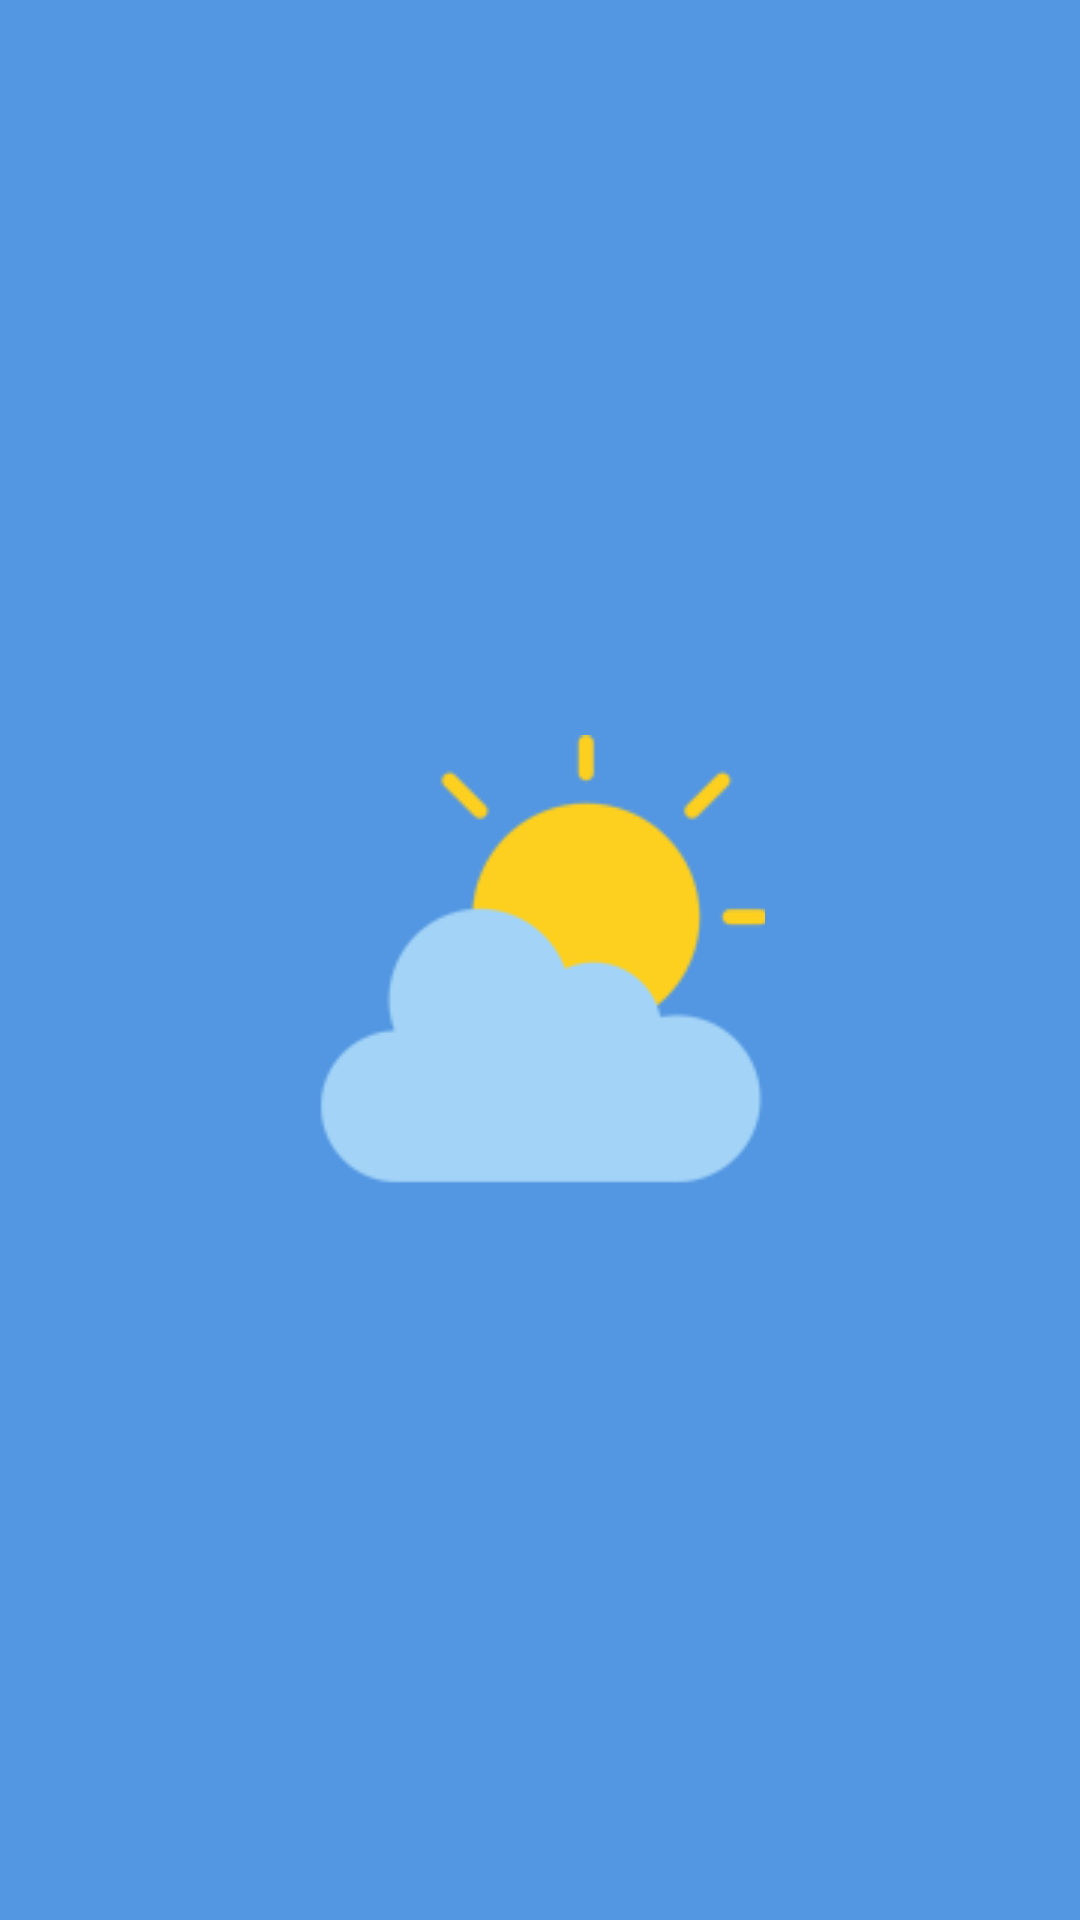

Reconstruct the res/layout file that produces this screen, plus the resources it refers to.
<!-- AndroidManifest.xml: application theme AppTheme -->
<!-- res/layout/actionbar_layout.xml -->
<?xml version="1.0" encoding="utf-8"?>
<LinearLayout xmlns:android = "http://schemas.android.com/apk/res/android"
    android:layout_width = "match_parent"
    android:layout_height = "wrap_content"
    android:orientation="vertical">

        <LinearLayout
            android:layout_width="match_parent"
            android:layout_height="match_parent"
            android:orientation="horizontal">
                <ImageButton
                    android:id="@+id/btnSetting"
                    android:layout_width="wrap_content"
                    android:layout_height="wrap_content"
                    android:src="@drawable/ic_settings_light_24dp"
                    android:background="@null"
                    android:layout_marginStart="16dp"/>
        </LinearLayout>

</LinearLayout>
<!-- resources referenced by this layout -->
<resources>
  <style name="AppTheme" parent="Theme.MaterialComponents.DayNight.NoActionBar">
          
          <item name="colorPrimary">@color/colorPrimary</item>
          <item name="colorPrimaryDark">@color/colorPrimaryDark</item>
          <item name="colorAccent">@color/colorAccent</item>
          <item name="android:navigationBarColor">@color/colorPrimary</item>
          <item name="android:fontFamily">@font/widget_font_2_regular</item>
  
          <item name="android:windowDisablePreview">false</item>
          <item name="android:windowBackground">@drawable/splash_screen</item>
      </style>
  <color name="colorPrimary">#5397E2</color>
  <color name="colorPrimaryDark">#5397E2</color>
  <color name="colorAccent">#5397E2</color>
  <!-- drawable splash_screen (drawable) -->
  <?xml version="1.0" encoding="utf-8"?>
  <layer-list xmlns:android="http://schemas.android.com/apk/res/android" android:opacity="opaque">
      
      <item android:drawable="@color/colorPrimary"/>
      
      <item>
          <bitmap
              android:src="@drawable/splash_logo"
              android:gravity="center"/>
      </item>
  </layer-list>
  <!-- drawable splash_logo: png bitmap (drawable, 7300 bytes) -->
</resources>
